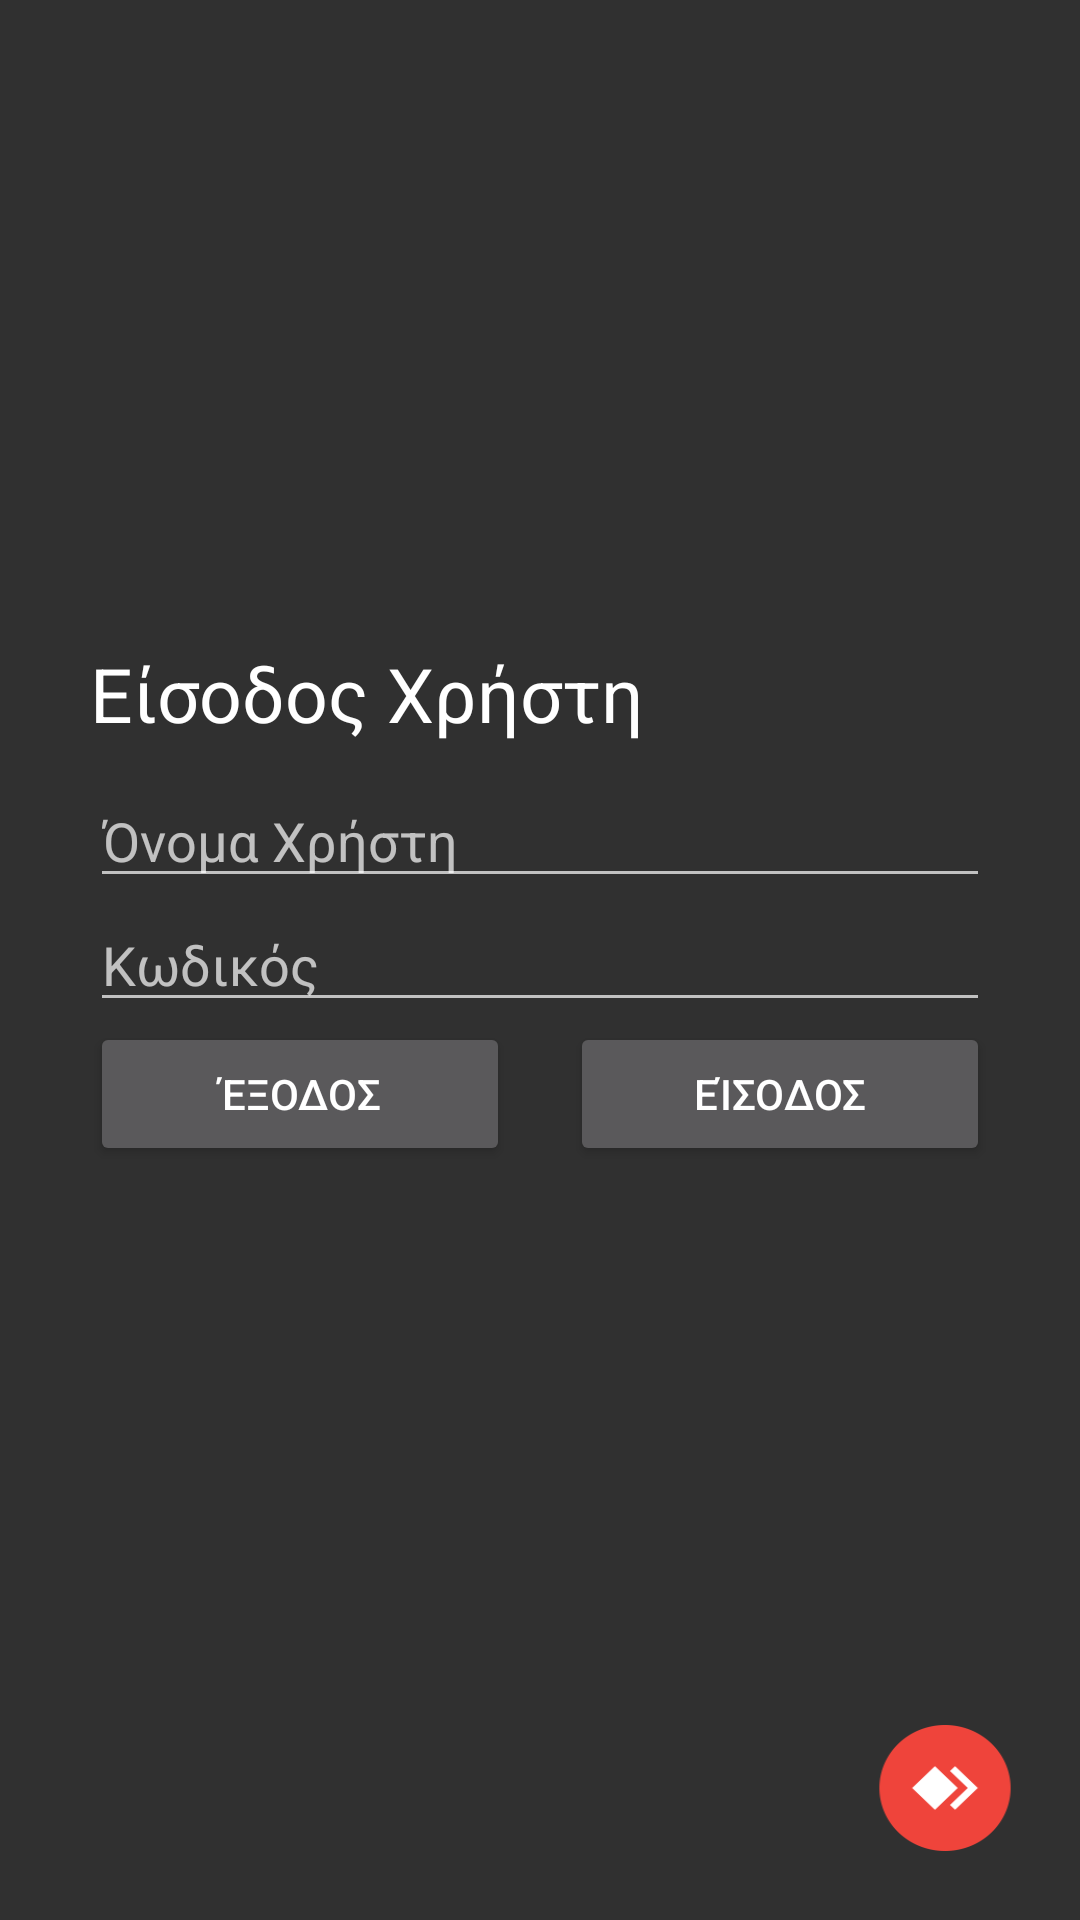

Here is an Android app screen rendered from its layout file. Give the layout XML and the strings, colors and styles it references.
<!-- AndroidManifest.xml: application theme AppTheme -->
<!-- res/layout/activity_log_in_screen.xml -->
<?xml version="1.0" encoding="utf-8"?>
<RelativeLayout xmlns:android="http://schemas.android.com/apk/res/android"
    xmlns:tools="http://schemas.android.com/tools"
    android:layout_width="match_parent"
    android:layout_height="match_parent"
    android:paddingBottom="@dimen/activity_vertical_margin"
    android:paddingLeft="@dimen/activity_horizontal_margin"
    android:paddingRight="@dimen/activity_horizontal_margin"
    android:paddingTop="@dimen/activity_vertical_margin"
    tools:context="organotiki.mobile.NorthnetStatistics.LogInScreen">

    
    <TextView
        android:layout_width="wrap_content"
        android:layout_height="wrap_content"
        android:text="@string/userlogin"
        android:layout_above="@+id/userName"
        android:textSize="25sp"
        android:layout_centerHorizontal="true"
        android:layout_marginBottom="10dp"
        android:textColor="@color/colorAccent"
        android:layout_alignStart="@+id/userName"
        />

    <EditText
        android:id="@+id/userName"
        android:layout_width="300dp"
        android:layout_height="wrap_content"
        android:layout_centerHorizontal="true"
        android:layout_above="@+id/password"
        android:singleLine="true"
        android:hint="@string/username"
        />
    
    <EditText
        android:id="@+id/password"
        android:layout_width="300dp"
        android:layout_height="wrap_content"
        android:layout_centerHorizontal="true"
        android:layout_centerVertical="true"
        android:inputType="textPassword"
        android:singleLine="true"
        android:hint="@string/password"
        />
    

    <Button
        android:id="@+id/exit"
        android:layout_width="140dp"
        android:layout_height="wrap_content"
        android:text="@string/exit"
        android:layout_below="@+id/password"
        android:layout_alignStart="@+id/password" />

    <Button
        android:id="@+id/logIn"
        android:layout_width="140dp"
        android:layout_height="wrap_content"
        android:text="@string/logIn"
        android:layout_alignTop="@+id/exit"
        android:layout_marginStart="20dp"
        android:layout_alignEnd="@+id/password"
        />

    <Button
        android:id="@+id/anydesk"
        android:layout_width="50dp"
        android:layout_height="wrap_content"
        android:background="@mipmap/anydesk_logo"
        android:layout_alignParentBottom="true"
        android:layout_marginBottom="20dp"
        android:layout_marginRight="20dp"
        android:layout_alignParentEnd="true"
        />
</RelativeLayout>
<!-- resources referenced by this layout -->
<resources>
  <color name="colorAccent">#fff</color>
  <dimen name="activity_horizontal_margin">0dp</dimen>
  <dimen name="activity_vertical_margin">0dp</dimen>
  <!-- mipmap anydesk_logo: png bitmap (mipmap-hdpi, 1257 bytes) -->
  <string name="exit">Έξοδος</string>
  <string name="logIn">Είσοδος</string>
  <string name="password">Κωδικός</string>
  <string name="userlogin">Είσοδος Χρήστη</string>
  <string name="username">Όνομα Χρήστη</string>
  <style name="AppTheme" parent="Theme.AppCompat.NoActionBar">
          
          <item name="colorPrimary">@color/colorPrimary</item>
          <item name="colorPrimaryDark">@color/colorPrimaryDark</item>
          <item name="colorAccent">@color/colorAccent</item>
          <item name="android:actionButtonStyle">@style/myActionButtonStyle</item>
          <item name="actionButtonStyle">@style/myActionButtonStyle</item>
      </style>
  <color name="colorPrimary">#808080</color>
  <color name="colorPrimaryDark">#000000</color>
  <style name="myActionButtonStyle" parent="Widget.AppCompat.ActionButton">
          <item name="android:minWidth">50dp</item>
          <item name="android:maxWidth">50dp</item>
          <item name="android:width">50dp</item>
          <item name="android:minHeight">50dp</item>
          <item name="android:maxHeight">50dp</item>
          <item name="android:height">50dp</item>
      </style>
</resources>
